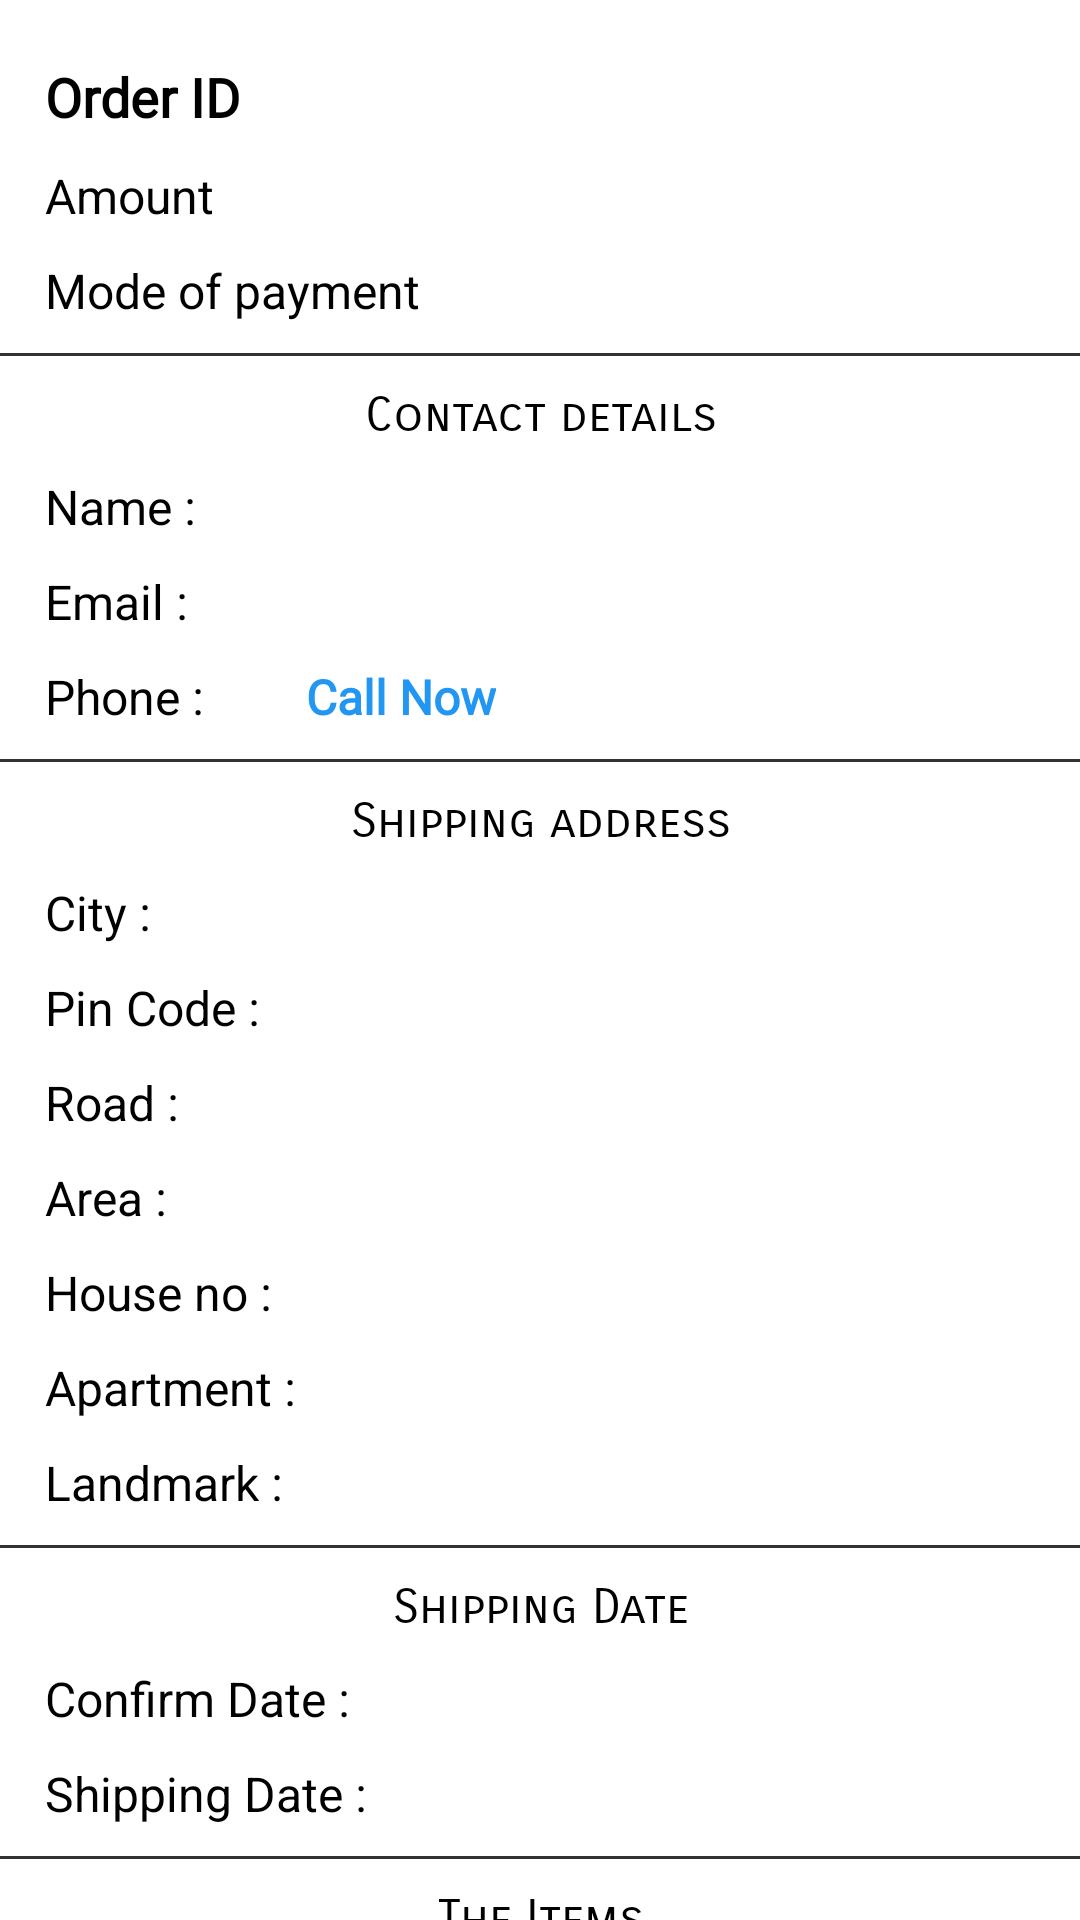

Reconstruct the res/layout file that produces this screen, plus the resources it refers to.
<!-- AndroidManifest.xml: application theme Theme.ShopHeavenManage -->
<!-- res/layout/one_cancelled_orders.xml -->
<?xml version="1.0" encoding="utf-8"?>
<androidx.core.widget.NestedScrollView xmlns:android="http://schemas.android.com/apk/res/android"
    xmlns:app="http://schemas.android.com/apk/res-auto"
    xmlns:tools="http://schemas.android.com/tools"
    android:layout_width="match_parent"
    android:layout_height="match_parent"
    android:background="@color/white"
    tools:context="com.helopc_manage.app.One_Cancelled_Orders">
    <LinearLayout
        android:layout_width="match_parent"
        android:layout_height="match_parent"
        android:orientation="vertical">

    <TextView
        android:id="@+id/orderid"
        android:layout_width="match_parent"
        android:layout_height="wrap_content"
        android:text="Order ID"
        android:textColor="#000"
        android:textSize="18sp"
        android:textStyle="bold"
        android:fontFamily="@font/itcavant"
        android:layout_marginTop="20dp"
        android:layout_marginStart="15dp"
        android:layout_marginEnd="15dp"/>
    <TextView
        android:id="@+id/amount"
        android:layout_width="match_parent"
        android:layout_height="wrap_content"
        android:text="Amount"
        android:textColor="#000"
        android:textSize="16sp"
        android:fontFamily="sans-serif"
        android:layout_marginTop="10dp"
        android:layout_marginStart="15dp"
        android:layout_marginEnd="15dp"/>
    <TextView
        android:id="@+id/way"
        android:layout_width="match_parent"
        android:layout_height="wrap_content"
        android:text="Mode of payment"
        android:textColor="#000"
        android:textSize="16sp"
        android:fontFamily="sans-serif"
        android:layout_marginTop="10dp"
        android:layout_marginStart="15dp"
        android:layout_marginEnd="15dp"/>
    <View
        android:layout_width="match_parent"
        android:layout_height="1dp"
        android:layout_marginTop="10dp"
        android:background="#323232"/>
    <TextView
        android:layout_width="match_parent"
        android:layout_height="wrap_content"
        android:text="Contact details"
        android:textColor="#000"
        android:textSize="16sp"
        android:gravity="center"
        android:fontFamily="sans-serif-smallcaps"
        android:layout_marginTop="10dp"
        android:layout_marginStart="15dp"
        android:layout_marginEnd="15dp"/>
    <TextView
        android:id="@+id/name"
        android:layout_width="match_parent"
        android:layout_height="wrap_content"
        android:text="Name : "
        android:textColor="#000"
        android:textSize="16sp"
        android:fontFamily="sans-serif"
        android:layout_marginTop="10dp"
        android:layout_marginStart="15dp"
        android:layout_marginEnd="15dp"/>
    <TextView
        android:id="@+id/email"
        android:layout_width="match_parent"
        android:layout_height="wrap_content"
        android:text="Email : "
        android:textColor="#000"
        android:textSize="16sp"
        android:fontFamily="sans-serif"
        android:layout_marginTop="10dp"
        android:layout_marginStart="15dp"
        android:layout_marginEnd="15dp"/>
    <LinearLayout
        android:layout_width="match_parent"
        android:layout_height="wrap_content"
        android:orientation="horizontal">
        <TextView
            android:id="@+id/phone"
            android:layout_width="wrap_content"
            android:layout_height="wrap_content"
            android:text="Phone : "
            android:textSize="16sp"
            android:textColor="#000"
            android:fontFamily="sans-serif"
            android:layout_marginTop="10dp"
            android:layout_marginStart="15dp"
            android:layout_marginEnd="15dp"/>
        <TextView
            android:id="@+id/callnow"
            android:layout_width="wrap_content"
            android:layout_height="wrap_content"
            android:text="Call Now"
            android:textSize="16sp"
            android:textColor="#2196F3"
            android:fontFamily="@font/metro_m"
            android:textStyle="bold"
            android:layout_marginTop="10dp"
            android:layout_marginStart="15dp"
            android:layout_marginEnd="15dp"/>
    </LinearLayout>
    <View
        android:layout_width="match_parent"
        android:layout_height="1dp"
        android:layout_marginTop="10dp"
        android:background="#323232"/>
    <TextView
        android:layout_width="match_parent"
        android:layout_height="wrap_content"
        android:text="Shipping address"
        android:textColor="#000"
        android:textSize="16sp"
        android:gravity="center"
        android:fontFamily="sans-serif-smallcaps"
        android:layout_marginTop="10dp"
        android:layout_marginStart="15dp"
        android:layout_marginEnd="15dp"/>
    <TextView
        android:id="@+id/city"
        android:layout_width="match_parent"
        android:layout_height="wrap_content"
        android:text="City : "
        android:textColor="#000"
        android:textSize="16sp"
        android:fontFamily="sans-serif"
        android:layout_marginTop="10dp"
        android:layout_marginStart="15dp"
        android:layout_marginEnd="15dp"/>
    <TextView
        android:id="@+id/pincode"
        android:layout_width="match_parent"
        android:layout_height="wrap_content"
        android:text="Pin Code : "
        android:textColor="#000"
        android:textSize="16sp"
        android:fontFamily="sans-serif"
        android:layout_marginTop="10dp"
        android:layout_marginStart="15dp"
        android:layout_marginEnd="15dp"/>
    <TextView
        android:id="@+id/road"
        android:layout_width="match_parent"
        android:layout_height="wrap_content"
        android:text="Road : "
        android:textColor="#000"
        android:textSize="16sp"
        android:fontFamily="sans-serif"
        android:layout_marginTop="10dp"
        android:layout_marginStart="15dp"
        android:layout_marginEnd="15dp"/>
    <TextView
        android:id="@+id/area"
        android:layout_width="match_parent"
        android:layout_height="wrap_content"
        android:text="Area : "
        android:textColor="#000"
        android:textSize="16sp"
        android:fontFamily="sans-serif"
        android:layout_marginTop="10dp"
        android:layout_marginStart="15dp"
        android:layout_marginEnd="15dp"/>
    <TextView
        android:id="@+id/houseno"
        android:layout_width="match_parent"
        android:layout_height="wrap_content"
        android:text="House no : "
        android:textColor="#000"
        android:textSize="16sp"
        android:fontFamily="sans-serif"
        android:layout_marginTop="10dp"
        android:layout_marginStart="15dp"
        android:layout_marginEnd="15dp"/>
    <TextView
        android:id="@+id/apart"
        android:layout_width="match_parent"
        android:layout_height="wrap_content"
        android:text="Apartment : "
        android:textColor="#000"
        android:textSize="16sp"
        android:fontFamily="sans-serif"
        android:layout_marginTop="10dp"
        android:layout_marginStart="15dp"
        android:layout_marginEnd="15dp"/>
    <TextView
        android:id="@+id/landmark"
        android:layout_width="match_parent"
        android:layout_height="wrap_content"
        android:text="Landmark : "
        android:textColor="#000"
        android:textSize="16sp"
        android:fontFamily="sans-serif"
        android:layout_marginTop="10dp"
        android:layout_marginStart="15dp"
        android:layout_marginEnd="15dp"/>
    <View
        android:layout_width="match_parent"
        android:layout_height="1dp"
        android:layout_marginTop="10dp"
        android:background="#323232"/>
    <TextView
        android:layout_width="match_parent"
        android:layout_height="wrap_content"
        android:text="Shipping Date"
        android:textColor="#000"
        android:textSize="16sp"
        android:gravity="center"
        android:fontFamily="sans-serif-smallcaps"
        android:layout_marginTop="10dp"
        android:layout_marginStart="15dp"
        android:layout_marginEnd="15dp"/>
    <TextView
        android:id="@+id/cdate"
        android:layout_width="match_parent"
        android:layout_height="wrap_content"
        android:text="Confirm Date : "
        android:textColor="#000"
        android:textSize="16sp"
        android:fontFamily="sans-serif"
        android:layout_marginTop="10dp"
        android:layout_marginStart="15dp"
        android:layout_marginEnd="15dp"/>
    <TextView
        android:id="@+id/date"
        android:layout_width="match_parent"
        android:layout_height="wrap_content"
        android:text="Shipping Date : "
        android:textColor="#000"
        android:textSize="16sp"
        android:fontFamily="sans-serif"
        android:layout_marginTop="10dp"
        android:layout_marginStart="15dp"
        android:layout_marginEnd="15dp"/>
    <View
        android:layout_width="match_parent"
        android:layout_height="1dp"
        android:layout_marginTop="10dp"
        android:background="#323232"/>
    <TextView
        android:layout_width="match_parent"
        android:layout_height="wrap_content"
        android:text="The Items"
        android:textColor="#000"
        android:textSize="16sp"
        android:gravity="center"
        android:fontFamily="sans-serif-smallcaps"
        android:layout_marginTop="10dp"
        android:layout_marginStart="15dp"
        android:layout_marginEnd="15dp"/>

    <androidx.recyclerview.widget.RecyclerView
        android:id="@+id/recylerview"
        android:layout_marginTop="10dp"
        android:scrollbars="vertical"
        android:layout_width="match_parent"
        android:layout_height="wrap_content" />
    <View
        android:layout_width="match_parent"
        android:layout_height="1dp"
        android:layout_marginTop="10dp"
        android:background="#323232"/>
    <TextView
        android:visibility="invisible"
        android:layout_width="match_parent"
        android:layout_height="wrap_content"
        android:text="Order received by user"
        android:textColor="#11A617"
        android:textSize="23sp"
        android:gravity="center"
        android:fontFamily="@font/itcavant"
        android:layout_marginTop="20dp"
        android:layout_marginStart="15dp"
        android:layout_marginEnd="15dp"
        android:layout_marginBottom="20dp"/>
        <androidx.appcompat.widget.AppCompatButton
            android:layout_width="match_parent"
            android:layout_height="wrap_content"
            android:layout_margin="20dp"
            android:id="@+id/delete"
            android:background="#000"
            android:textColor="#fff"
            android:fontFamily="@font/metro_m"
            android:text="Delete"/>
    </LinearLayout>
</androidx.core.widget.NestedScrollView>
<!-- resources referenced by this layout -->
<resources>
  <style name="Theme.ShopHeavenManage" parent="Theme.MaterialComponents.DayNight.DarkActionBar">
          
          <item name="colorPrimary">@color/purple_500</item>
          <item name="colorPrimaryVariant">@color/purple_700</item>
          <item name="colorOnPrimary">@color/white</item>
          
          <item name="colorSecondary">@color/teal_200</item>
          <item name="colorSecondaryVariant">@color/teal_700</item>
          <item name="colorOnSecondary">@color/black</item>
          
          <item name="android:statusBarColor" tools:targetApi="l">?attr/colorPrimaryVariant</item>
          
      </style>
  <!-- not gathered from this repository: default colours our renderer supplied (Android Studio template values) -->
  <color name="purple_500">#FF6200EE</color>
  <color name="purple_700">#FF3700B3</color>
  <color name="teal_200">#FF03DAC5</color>
  <color name="teal_700">#FF018786</color>
  <color name="black">#FF000000</color>
  <color name="white">#FFFFFFFF</color>
</resources>
